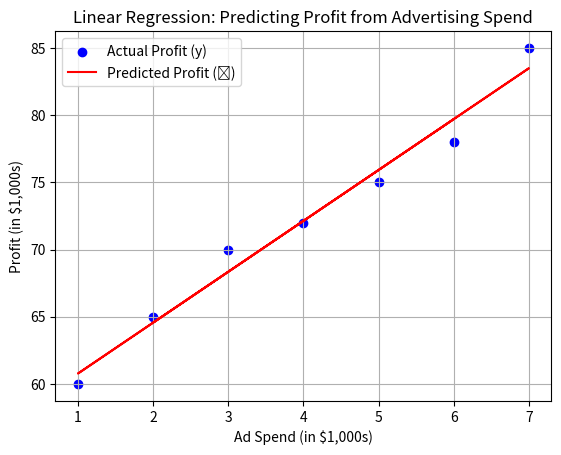

The matplotlib source for this figure:
import numpy as np
import matplotlib.pyplot as plt

# Sample data
x = [2, 3, 5, 7, 1, 4, 6]
y = [65, 70, 75, 85, 60, 72, 78]

# Linear regression coefficients
X = np.column_stack((np.ones(len(x)), x))
y_vec = np.array(y).reshape(-1, 1)
XtX = X.T @ X
XtX_inv = np.linalg.inv(XtX)
Xt_y = X.T @ y_vec
beta = XtX_inv @ Xt_y

y_hat = X @ beta

# Flatten vectors for plotting
x = np.array(x)
y_hat_flat = y_hat.flatten()

# Plot
plt.scatter(x, y, label='Actual Profit (y)', color='blue')
plt.plot(x, y_hat_flat, label='Predicted Profit (ŷ)', color='red')
plt.xlabel("Ad Spend (in $1,000s)")
plt.ylabel("Profit (in $1,000s)")
plt.title("Linear Regression: Predicting Profit from Advertising Spend")
plt.grid(True)
plt.legend()
plt.show()
